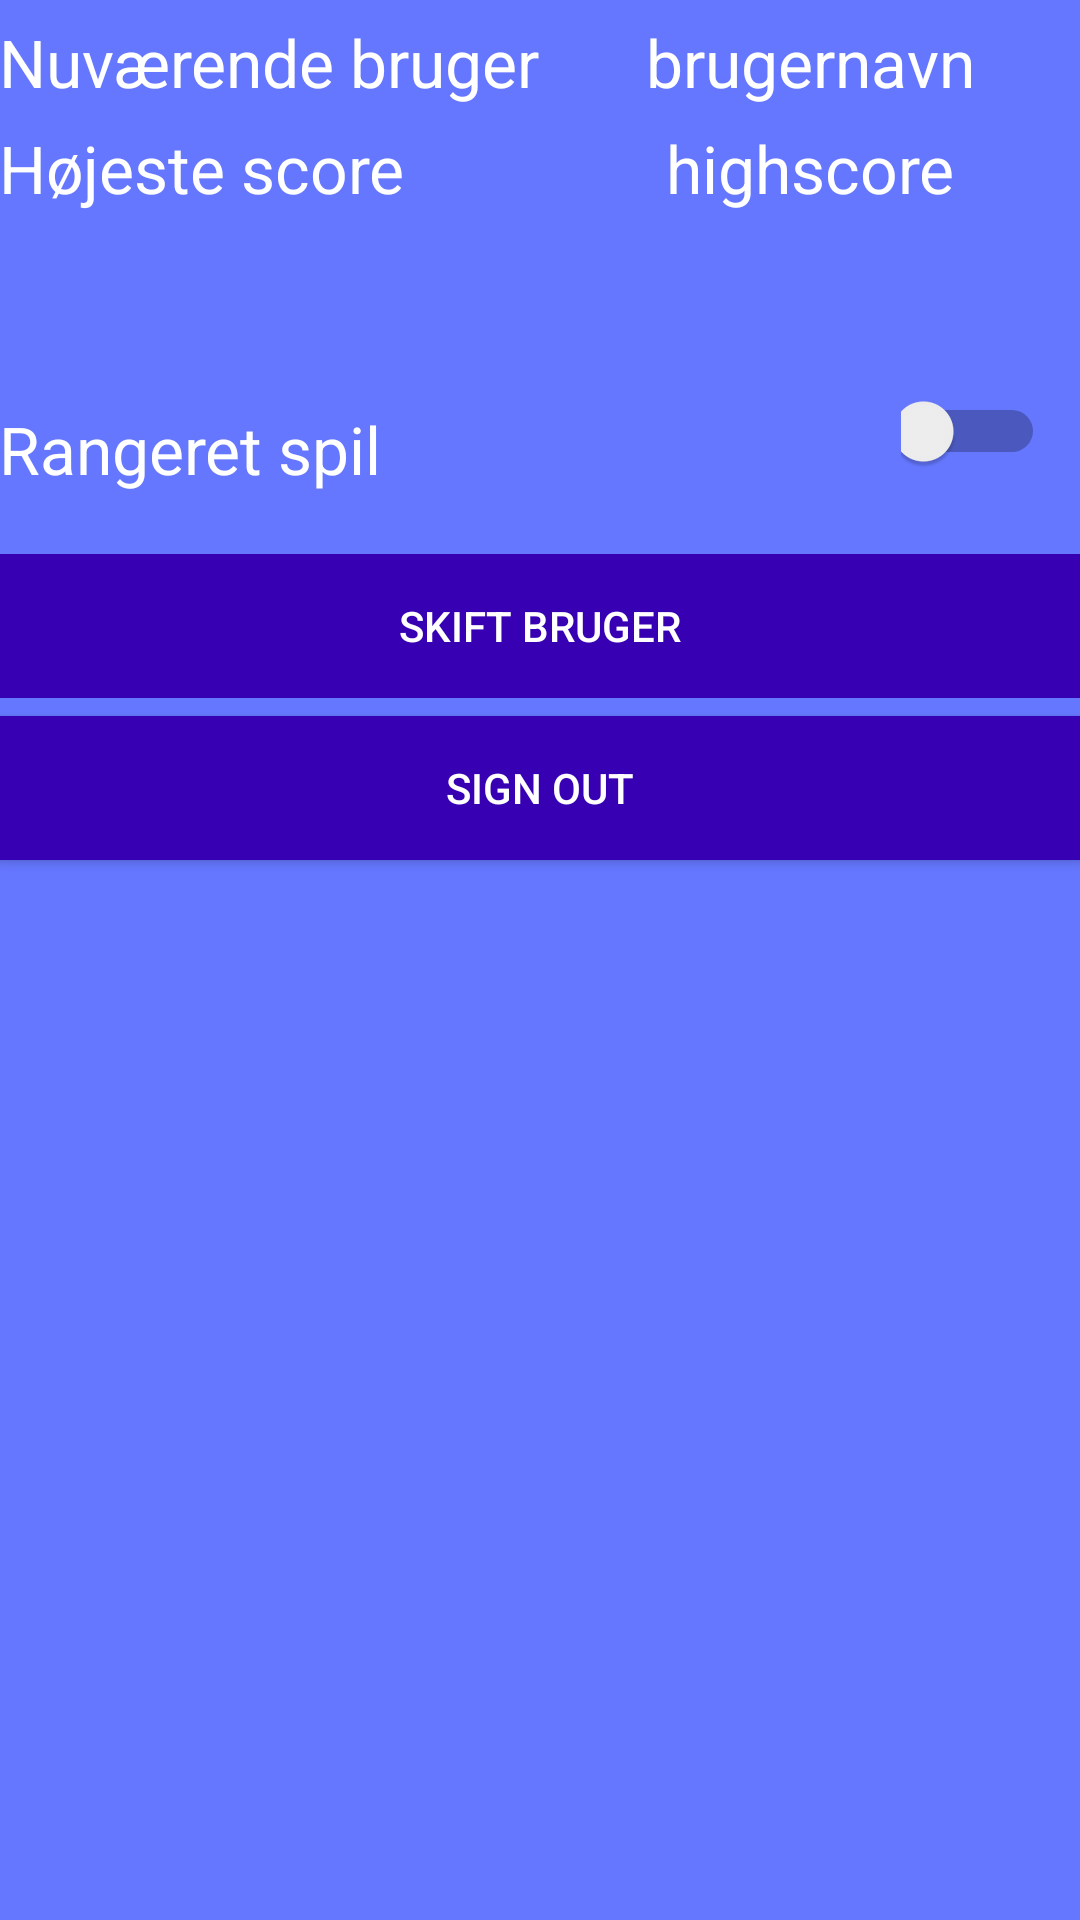

Write the Android layout XML for this screen, with the resource values it uses.
<!-- AndroidManifest.xml: application theme AppTheme -->
<!-- res/layout/activity_indstillinger_.xml -->
<?xml version="1.0" encoding="utf-8"?>
<LinearLayout xmlns:android="http://schemas.android.com/apk/res/android"
    xmlns:tools="http://schemas.android.com/tools"
    android:layout_width="match_parent"
    android:layout_height="fill_parent"
    android:orientation="vertical"
    android:paddingBottom="@dimen/activity_vertical_margin"
    android:paddingLeft="@dimen/activity_horizontal_margin"
    android:paddingRight="@dimen/activity_horizontal_margin"
    android:paddingTop="@dimen/activity_vertical_margin"
    tools:context=".views.Indstillinger_Activity"
    android:background="#6577ff">


    <LinearLayout
        android:orientation="horizontal"
        android:layout_width="match_parent"
        android:layout_height="wrap_content"
        android:layout_weight="0"
        android:layout_marginBottom="6dp"
        android:layout_marginTop="6dp">

        <TextView
            android:layout_width="wrap_content"
            android:layout_height="wrap_content"
            android:textAppearance="?android:attr/textAppearanceLarge"
            android:text="Nuværende bruger"
            android:id="@+id/textView2"
            android:textColor="#ffffff" />

        <TextView
            android:layout_width="match_parent"
            android:layout_height="wrap_content"
            android:text="brugernavn"
            android:id="@+id/brugernavn"
            android:textAppearance="?android:attr/textAppearanceLarge"
            android:textAlignment="center"
            android:textColor="#ffffff"
            android:layout_weight="1" />

    </LinearLayout>

    <LinearLayout
        android:orientation="horizontal"
        android:layout_width="match_parent"
        android:layout_height="wrap_content"
        android:layout_marginBottom="6dp"
        android:paddingBottom="6dp">

        <TextView
            android:layout_width="match_parent"
            android:layout_height="wrap_content"
            android:text="Højeste score"
            android:id="@+id/textView4"
            android:textAppearance="?android:attr/textAppearanceLarge"
            android:textColor="#ffffff"
            android:layout_weight="1" />

        <TextView
            android:layout_width="match_parent"
            android:layout_height="wrap_content"
            android:textAppearance="?android:attr/textAppearanceLarge"
            android:text="highscore"
            android:id="@+id/highscore"
            android:textColor="#ffffff"
            android:textAlignment="center"
            android:layout_weight="1"
            android:paddingBottom="6dp" />
    </LinearLayout>

    <LinearLayout
        android:orientation="vertical"
        android:layout_width="match_parent"
        android:layout_height="match_parent"
        android:layout_marginTop="30dp"
        android:elevation="1dp">

        <LinearLayout
            android:orientation="horizontal"
            android:layout_width="match_parent"
            android:layout_height="wrap_content"
            android:layout_weight="0">

            <TextView
                android:layout_width="match_parent"
                android:layout_height="50dp"
                android:textAppearance="?android:attr/textAppearanceLarge"
                android:text="Rangeret spil"
                android:id="@+id/textView"
                android:gravity="center"
                android:textAlignment="viewStart"
                android:textColor="#ffffff"
                android:layout_marginTop="6dp"
                android:layout_weight="0.2" />

            <Switch
                android:layout_width="match_parent"
                android:layout_height="50dp"
                android:id="@+id/switch1"
                android:layout_gravity="right"
                android:layout_weight="1"

                android:elevation="1dp"
                android:checked="false"
                android:layout_marginBottom="16dp"
                android:layout_marginRight="12dp" />

        </LinearLayout>

        <LinearLayout
            android:layout_width="match_parent"
            android:layout_height="wrap_content"
            android:orientation="horizontal"
            android:gravity="center_vertical">

            <Button
                android:id="@+id/skiftBruger"
                android:layout_width="match_parent"
                android:layout_height="wrap_content"
                android:text="Skift Bruger"
                android:textAlignment="center"
                android:textColor="#ffffff"
                android:background="@color/colorPrimaryDark"
                android:gravity="center_vertical"
                android:elevation="1dp" />

            <EditText
                android:id="@+id/brugerNavn"
                android:layout_width="match_parent"
                android:layout_height="wrap_content"
                android:layout_weight="1"
                android:imeOptions="actionDone"
                android:singleLine="true"
                android:text=""
                android:visibility="gone"
                android:textColor="#ffffff"
                android:hint="Ny bruger" />


        </LinearLayout>

        <Button
            android:id="@+id/button_sign_out"
            android:layout_width="match_parent"
            android:layout_height="wrap_content"
            android:background="@color/colorPrimaryDark"
            android:text="Sign out"
            android:textColor="#ffffff"
            android:layout_marginTop="6dp"
            android:elevation="1dp"
            android:layout_weight="0" />
    </LinearLayout>


</LinearLayout>
<!-- resources referenced by this layout -->
<resources>
  <style name="AppTheme" parent="Theme.AppCompat.Light.DarkActionBar">
          
          <item name="android:windowNoTitle">true</item>
          <item name="android:windowActionBar">false</item>
  
          <item name="colorPrimary">@color/colorPrimary</item>
          <item name="colorPrimaryDark">@color/colorPrimaryDark</item>
          <item name="colorAccent">@color/colorAccent</item>
      </style>
  <!-- not gathered from this repository: default colours our renderer supplied (Android Studio template values) -->
  <color name="colorPrimary">#FF6200EE</color>
  <color name="colorPrimaryDark">#FF3700B3</color>
  <color name="colorAccent">#FF03DAC5</color>
</resources>
